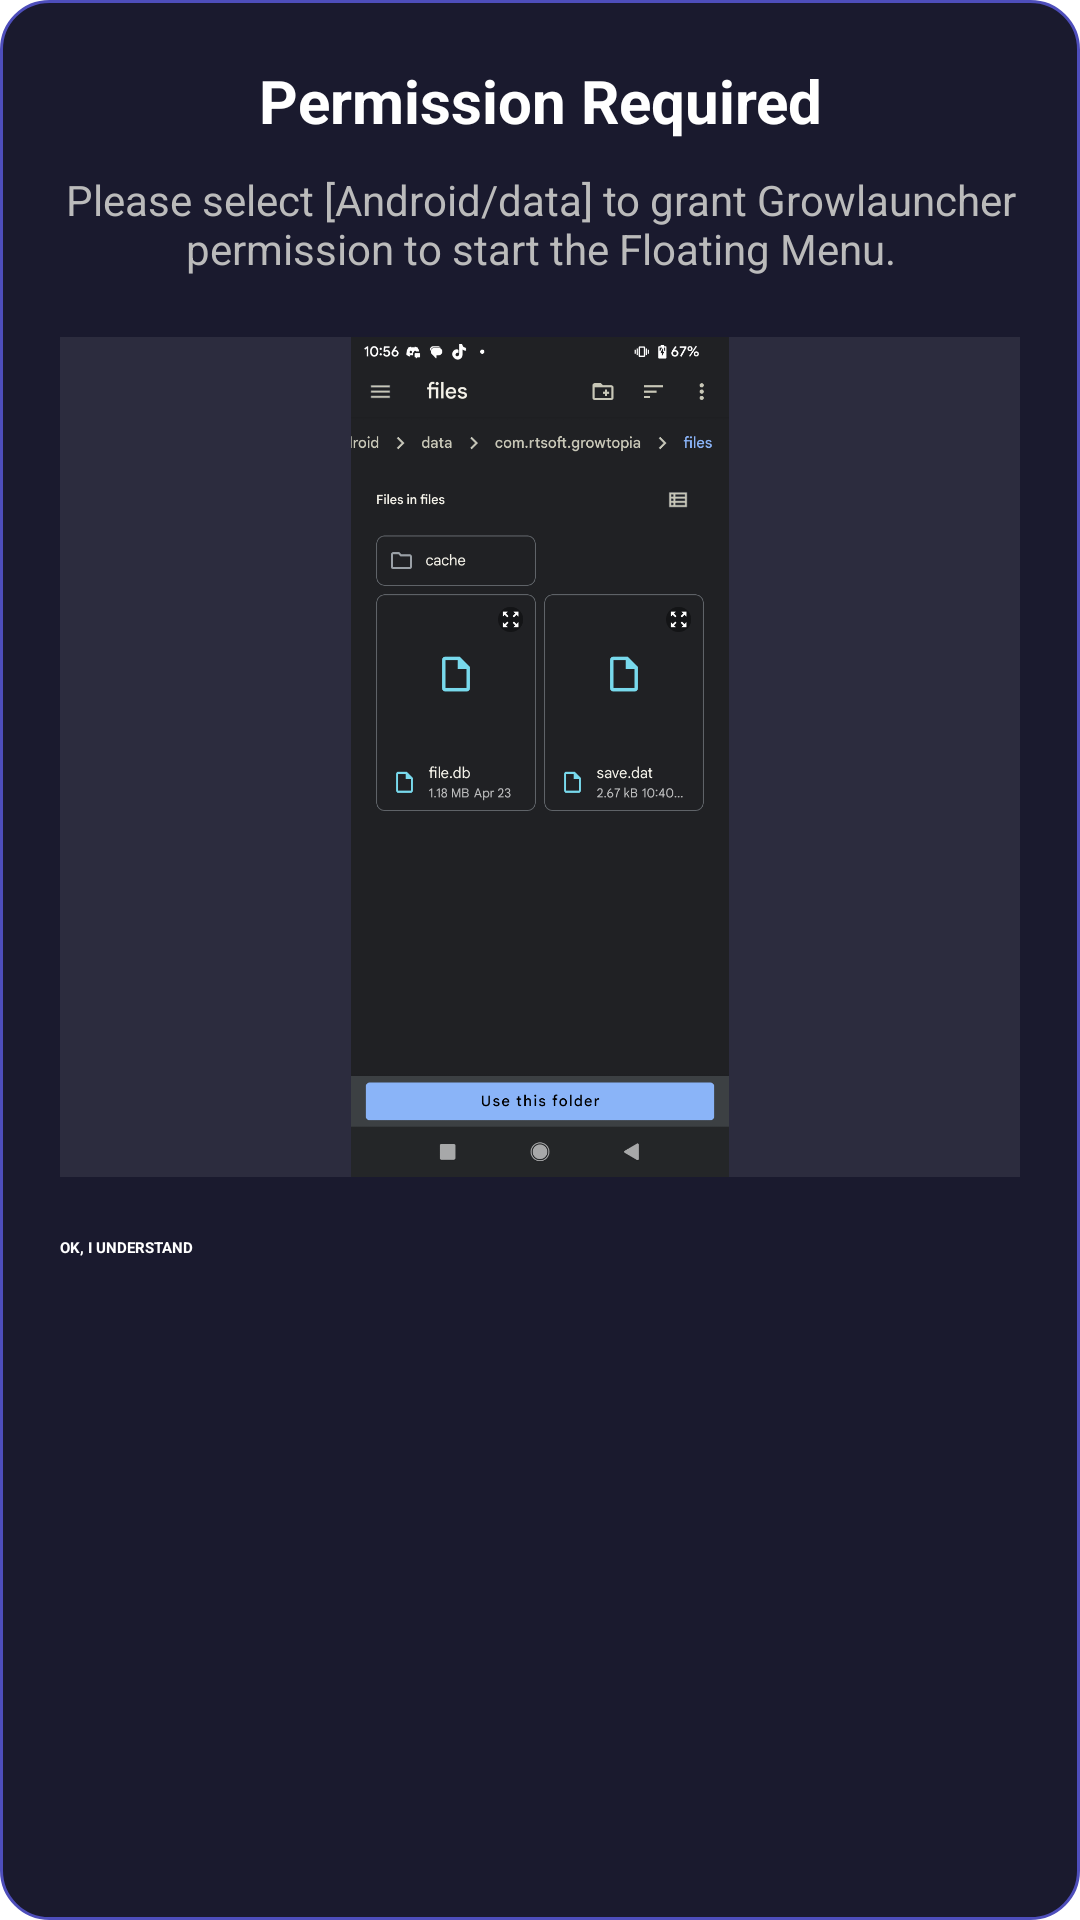

Write the Android layout XML for this screen, with the resource values it uses.
<!-- AndroidManifest.xml: application theme Theme.GrowlauncherV2 -->
<!-- res/layout/dialog_tutorial.xml -->
<?xml version="1.0" encoding="utf-8"?>
<LinearLayout xmlns:android="http://schemas.android.com/apk/res/android"
    android:layout_width="320dp"
    android:layout_height="wrap_content"
    android:orientation="vertical"
    android:padding="20dp"
    android:background="@drawable/rounded_card"
    android:layout_gravity="center">

    <TextView
        android:layout_width="match_parent"
        android:layout_height="wrap_content"
        android:text="Permission Required"
        android:textColor="#FFFFFF"
        android:textSize="20sp"
        android:textStyle="bold"
        android:gravity="center"
        android:layout_marginBottom="10dp"/>

    <TextView
        android:layout_width="match_parent"
        android:layout_height="wrap_content"
        android:text="Please select [Android/data] to grant Growlauncher permission to start the Floating Menu."
        android:textColor="#BBBBBB"
        android:textSize="14sp"
        android:gravity="center"
        android:layout_marginBottom="20dp"/>

    <ImageView
        android:layout_width="match_parent"
        android:layout_height="280dp"
        android:src="@drawable/tutorial_pic"
        android:scaleType="centerInside"
        android:background="#2C2C3E"
        android:layout_marginBottom="20dp"/>

    <Button
        android:id="@+id/btnOk"
        android:layout_width="match_parent"
        android:layout_height="wrap_content"
        android:text="OK, I UNDERSTAND"
        android:backgroundTint="#4E4EBB"
        android:textColor="#FFFFFF"
        android:textStyle="bold"/>
</LinearLayout>
<!-- resources referenced by this layout -->
<resources>
  <!-- drawable rounded_card (drawable) -->
  <?xml version="1.0" encoding="utf-8"?>
  <shape xmlns:android="http://schemas.android.com/apk/res/android">
      <solid android:color="#1A1A2E" />
  
      <corners android:radius="16dp" />
  
      <stroke
          android:width="1dp"
          android:color="#4E4EBB" />
  </shape>
  <!-- drawable tutorial_pic: png bitmap (drawable, 51752 bytes) -->
  <style name="Theme.GrowlauncherV2" parent="Theme.MaterialComponents.DayNight.NoActionBar"><item name="colorPrimary">@color/accent</item><item name="colorPrimaryVariant">@color/accent</item><item name="colorSecondary">@color/accent</item><item name="colorOnPrimary">@color/white</item><item name="android:fontFamily">sans</item><item name="android:windowLightStatusBar">false</item><item name="android:statusBarColor">@color/background</item><item name="android:navigationBarColor">@color/background</item></style>
  <color name="accent">#8054FF</color>
  <color name="white">#FFFFFFFF</color>
  <color name="background">#0A0812</color>
</resources>
